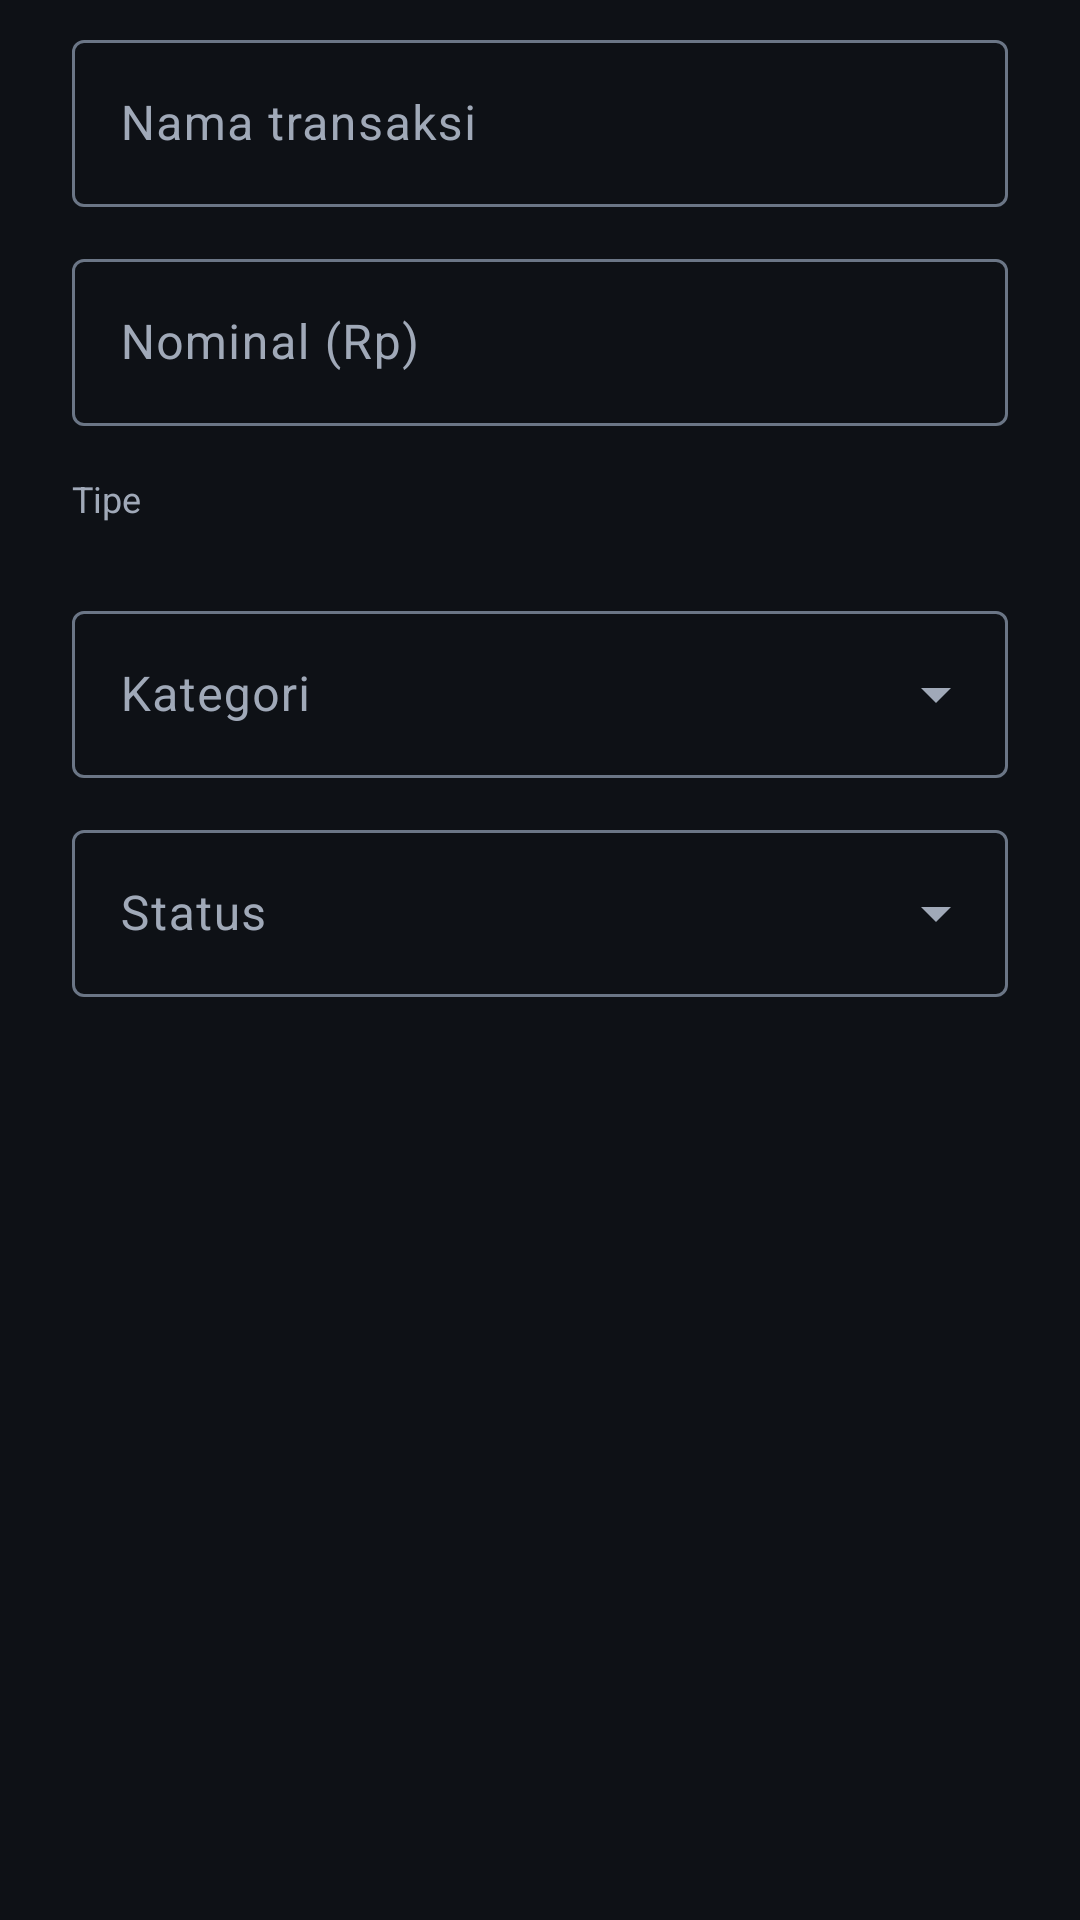

Android layout source for this screen:
<!-- AndroidManifest.xml: application theme Theme.FinTrack -->
<!-- res/layout/dialog_add_transaction.xml -->
<?xml version="1.0" encoding="utf-8"?>
<ScrollView xmlns:android="http://schemas.android.com/apk/res/android"
    xmlns:app="http://schemas.android.com/apk/res-auto"
    android:layout_width="match_parent"
    android:layout_height="wrap_content"
    android:overScrollMode="never">

    <LinearLayout
        android:layout_width="match_parent"
        android:layout_height="wrap_content"
        android:orientation="vertical"
        android:paddingStart="24dp"
        android:paddingTop="8dp"
        android:paddingEnd="24dp"
        android:paddingBottom="8dp">

        <com.google.android.material.textfield.TextInputLayout
            style="@style/Widget.Material3.TextInputLayout.OutlinedBox"
            android:layout_width="match_parent"
            android:layout_height="wrap_content"
            android:hint="@string/transaction_name">

            <com.google.android.material.textfield.TextInputEditText
                android:id="@+id/etTitle"
                android:layout_width="match_parent"
                android:layout_height="wrap_content"
                android:inputType="textCapSentences"
                android:maxLines="1" />
        </com.google.android.material.textfield.TextInputLayout>

        <com.google.android.material.textfield.TextInputLayout
            style="@style/Widget.Material3.TextInputLayout.OutlinedBox"
            android:layout_width="match_parent"
            android:layout_height="wrap_content"
            android:layout_marginTop="12dp"
            android:hint="@string/amount"
            app:prefixText="Rp ">

            <com.google.android.material.textfield.TextInputEditText
                android:id="@+id/etAmount"
                android:layout_width="match_parent"
                android:layout_height="wrap_content"
                android:inputType="numberDecimal"
                android:maxLines="1" />
        </com.google.android.material.textfield.TextInputLayout>

        <TextView
            style="@style/Text.Caption"
            android:layout_width="wrap_content"
            android:layout_height="wrap_content"
            android:layout_marginTop="16dp"
            android:layout_marginBottom="8dp"
            android:text="@string/type"
            android:textSize="12sp" />

        <com.google.android.material.button.MaterialButtonToggleGroup
            android:id="@+id/toggleType"
            android:layout_width="match_parent"
            android:layout_height="wrap_content"
            app:checkedButton="@id/btnTypeExpense"
            app:selectionRequired="true"
            app:singleSelection="true">

            <com.google.android.material.button.MaterialButton
                android:id="@+id/btnTypeIncome"
                style="?attr/materialButtonOutlinedStyle"
                android:layout_width="0dp"
                android:layout_height="wrap_content"
                android:layout_weight="1"
                android:text="@string/income"
                android:textColor="@color/toggle_text"
                android:textSize="12sp"
                app:backgroundTint="@color/toggle_bg"
                app:strokeColor="@color/outline" />

            <com.google.android.material.button.MaterialButton
                android:id="@+id/btnTypeExpense"
                style="?attr/materialButtonOutlinedStyle"
                android:layout_width="0dp"
                android:layout_height="wrap_content"
                android:layout_weight="1"
                android:text="@string/expense"
                android:textColor="@color/toggle_text"
                android:textSize="12sp"
                app:backgroundTint="@color/toggle_bg"
                app:strokeColor="@color/outline" />

            <com.google.android.material.button.MaterialButton
                android:id="@+id/btnTypeBill"
                style="?attr/materialButtonOutlinedStyle"
                android:layout_width="0dp"
                android:layout_height="wrap_content"
                android:layout_weight="1"
                android:text="@string/bill"
                android:textColor="@color/toggle_text"
                android:textSize="12sp"
                app:backgroundTint="@color/toggle_bg"
                app:strokeColor="@color/outline" />
        </com.google.android.material.button.MaterialButtonToggleGroup>

        <com.google.android.material.textfield.TextInputLayout
            style="@style/Widget.Material3.TextInputLayout.OutlinedBox.ExposedDropdownMenu"
            android:layout_width="match_parent"
            android:layout_height="wrap_content"
            android:layout_marginTop="16dp"
            android:hint="@string/category">

            <com.google.android.material.textfield.MaterialAutoCompleteTextView
                android:id="@+id/actvCategory"
                android:layout_width="match_parent"
                android:layout_height="wrap_content"
                android:inputType="none" />
        </com.google.android.material.textfield.TextInputLayout>

        <com.google.android.material.textfield.TextInputLayout
            style="@style/Widget.Material3.TextInputLayout.OutlinedBox.ExposedDropdownMenu"
            android:layout_width="match_parent"
            android:layout_height="wrap_content"
            android:layout_marginTop="12dp"
            android:hint="@string/status">

            <com.google.android.material.textfield.MaterialAutoCompleteTextView
                android:id="@+id/actvStatus"
                android:layout_width="match_parent"
                android:layout_height="wrap_content"
                android:inputType="none" />
        </com.google.android.material.textfield.TextInputLayout>
    </LinearLayout>
</ScrollView>
<!-- resources referenced by this layout -->
<resources>
  <color name="outline">#2A323D</color>
  <string name="amount">Nominal (Rp)</string>
  <string name="bill">Tagihan</string>
  <string name="category">Kategori</string>
  <string name="expense">Pengeluaran</string>
  <string name="income">Pemasukan</string>
  <string name="status">Status</string>
  <string name="transaction_name">Nama transaksi</string>
  <string name="type">Tipe</string>
  <style name="Text.Caption" parent="">
          <item name="android:textColor">@color/text_secondary</item>
          <item name="android:textSize">13sp</item>
      </style>
  <style name="Theme.FinTrack" parent="Theme.Material3.Dark.NoActionBar">
          <item name="colorPrimary">@color/brand_indigo_light</item>
          <item name="colorOnPrimary">@color/bg</item>
          <item name="colorPrimaryContainer">@color/brand_indigo</item>
          <item name="colorOnPrimaryContainer">@color/text_primary</item>
          <item name="colorSecondary">@color/accent_green</item>
          <item name="colorOnSecondary">@color/on_accent</item>
          <item name="colorSecondaryContainer">@color/surface_variant</item>
          <item name="colorOnSecondaryContainer">@color/text_primary</item>
  
          <item name="android:colorBackground">@color/bg</item>
          <item name="colorSurface">@color/surface</item>
          <item name="colorOnSurface">@color/text_primary</item>
          <item name="colorOnSurfaceVariant">@color/text_secondary</item>
          <item name="colorSurfaceContainer">@color/surface</item>
          <item name="colorSurfaceContainerHigh">@color/surface_variant</item>
          <item name="colorOutline">@color/text_tertiary</item>
          <item name="colorOutlineVariant">@color/outline</item>
          <item name="colorError">@color/expense_red</item>
  
          <item name="android:windowBackground">@color/bg</item>
          <item name="android:statusBarColor" tools:targetApi="l">@color/bg</item>
          <item name="android:navigationBarColor" tools:targetApi="l">@color/surface</item>
          <item name="android:windowLightStatusBar">false</item>
  
          <item name="android:fontFamily">sans-serif</item>
          <item name="materialAlertDialogTheme">@style/ThemeOverlay.FinTrack.Dialog</item>
      </style>
  <color name="text_secondary">#A0A9B8</color>
  <color name="brand_indigo_light">#8C9EFF</color>
  <color name="bg">#0E1116</color>
  <color name="brand_indigo">#3F51B5</color>
  <color name="text_primary">#F5F7FA</color>
  <color name="accent_green">#00E676</color>
  <color name="on_accent">#04140B</color>
  <color name="surface_variant">#1E252E</color>
  <color name="surface">#161B22</color>
  <color name="text_tertiary">#6B7686</color>
  <color name="expense_red">#FF6B6B</color>
  <style name="ThemeOverlay.FinTrack.Dialog" parent="ThemeOverlay.Material3.MaterialAlertDialog" />
</resources>
